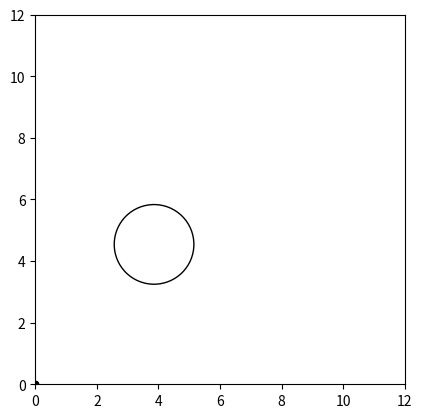
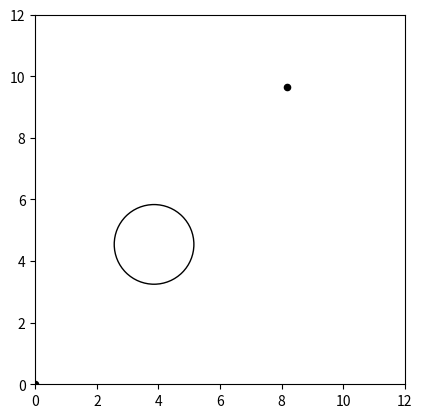
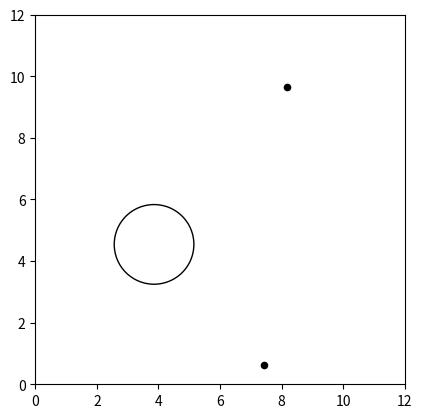

Recreate these plots in Python, in order.
import numpy as np
import matplotlib.pyplot as plt
import math
from scipy.stats import multivariate_normal
from scipy.stats import uniform

def followsRules(circles, points):
	out = True
	# format of circles: [[x, y, rad], ]
	# format of points: [[x, y], ]

	edgelim = .5 # distance to edge [in]
	interlim = .5 # distance from element to element [in]

	if points is None:
		pass
	else:
		for point in points:
		# element is not too close to edge
			print(point)
			if (point[0] > 12 - edgelim) or (point[0] < edgelim) or (point[1] > 12 - edgelim) or (point[1] < edgelim):
				out = False
				print("Too close to edge")
				break

			# element is not too close to other elements
			surround = [point[0], point[1], interlim]
			counter = 0 # use counter rather than t/f bc the point should be within its own circle (when point = point2)

			for point2 in points:
				if incircle(point2, surround):
					counter += 1

				if counter > 1:
					out = False
					print("Too close to others")
					break

	for circle in circles:
		# element is not too close to edge
		x = circle[0]
		y = circle[1]
		rad = circle[2]
		extremes = np.array([[x + rad, y], [x - rad, y], [y + rad, x], [y - rad, x]])

		for i in extremes:
			if (i[0] > 12 - edgelim) or (i[0] < edgelim):
				print("Circle too close to edge")
				out = False
				break

		# element is not too close to other elements
		surround = [x, y, rad + interlim]
		counter = 0 # use counter rather than t/f bc the point should be within its own circle (when point = point2)
		for point2 in points:
			if incircle(point2, surround):
				counter += 1
			if counter > 1:
				print("circle too close to others")
				out = False
				break
	return(out)

#TODO: does not currently check circle-to-circle
#TODO: circle radius currently not being checked


def itergraph(circles, points):
	# graphs circles and points as they currently are
	# initialize plot
	fig = plt.figure()
	plt.axis([0, 12, 0, 12])
	plt.gca().set_aspect('equal', adjustable='box')

	# plot circles
	for circle in circles:
		c = plt.Circle((circle[0], circle[1]), circle[2], fill=False)
		fig.gca().add_artist(c)

	#print("Points:", points)
	plt.scatter(points[:,0], points[:,1], s=20, color='black')

def dist(a, b):
	# a & b are points in numpy arrays
	return(np.sqrt(np.sum(np.square(a - b))))

def incircle(point, circle):
	x = circle[0]
	y = circle[1]
	rad = circle[2]

	if (point[0] > x - rad) and (point[0] < x + rad) and (point[1] > y - rad) and (point[1] < y + rad):
		return True
	else:
		return False

# Mixture distribution (aka u can make the means and covariance matrix anything that you want)
def getpx(pos):
    return multivariate_normal.pdf(pos, [3, 2], [[1, 0], [0, 1]]) + multivariate_normal.pdf(pos, [9, 9], [[1, 0], [0, 1]]) + multivariate_normal.pdf(pos, [9, 1], [[1, 0], [0, 1]])

# Large gaussian encompassing the entire mixture
def getqx(pos):
    return multivariate_normal([6, 6], [[12, 0], [0, 12]]).pdf(pos)


iterations = 20
numcircles = 1
numdots = 2

circles = np.zeros((numcircles, 3))
dots = np.zeros((numdots, 2))

pro_circles = np.zeros((numcircles, 3)) # proposed circles and dots
# print("Proposed circles initialized:", pro_circles)
pro_dots = np.zeros((numdots, 2))
# print("Proposed Dots Initialized:", pro_dots)

i = 1
count = 0

# place circles first
while (count < numcircles): # time out if over some max # of iterations
	i += 1
#	print("Number of nonzero:", np.count_nonzero(circles))

	# generate circle
	rad = np.random.uniform(1,2) # random circle radius
	x = np.random.uniform(1,11)
	y = np.random.uniform(1,11)

	curr = np.array([x, y, rad])
#	print("Current:", curr)
#	print("Proposed circles:", pro_circles)
	print(count)
#	print("Proposed circles:", pro_circles)
	pro_circles[count, :] = curr


	itergraph(pro_circles, pro_dots)

	# meets configuration? if yes - then accept
	if followsRules(pro_circles, []):
		circles[count, :] = curr
		count += 1
		print("Circles:", circles)



# generate dots
count = 0
x, y = np.mgrid[0:12:.01, 0:12:.01]
pos = np.dstack((x, y))

while (count < numdots):
#	print("Nonzero dots:", np.count_nonzero(dots))
	i += 1

	k = np.amax(np.divide(getpx(pos), getqx(pos)))
	samples = np.zeros([1, 2])

	test = np.zeros([1,2])
	test = np.random.multivariate_normal([6, 6], [[12, 0], [0, 12]])
	u = np.random.uniform(0, (k*getqx(test)))

	if u <= getpx(test):
		pro_dots[count, :] = test
	#print("Proposed dots:", pro_dots)

		itergraph(circles, pro_dots)


		# check if follows rules
		if followsRules(circles, pro_dots[:count, :]):
			dots[count, :] = test
			count += 1
			print("Dots:", dots)
		# else, pro_dots[count,:] is replaced at the following loop so no need to handle
